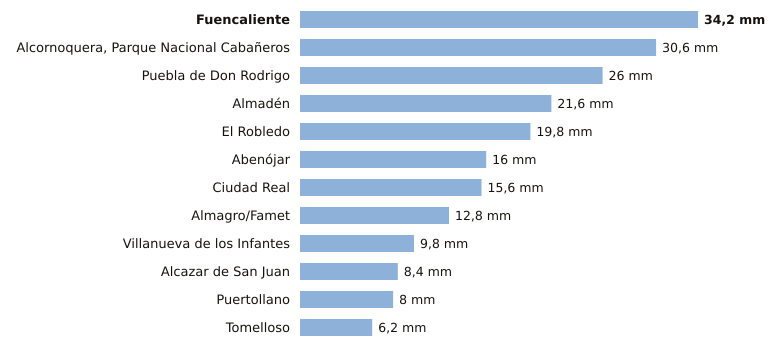

The data file committed next to this chart (first rows):
estacion, provincia, indicativo, mm_6_dias_anteriores, mm_hoy, mm_7_dias, horas_de_hoy
Fuencaliente, Ciudad Real, 5341C, 34.2, 0.0, 34.2, 4
Alcornoquera, Parque Nacional Cabañeros, Ciudad Real, 4195E, 30.6, 0.0, 30.6, 6
Puebla de Don Rodrigo, Ciudad Real, 4220X, 26.0, 0.0, 26.0, 6
Almadén, Ciudad Real, 4300Y, 21.6, 0.0, 21.6, 3
El Robledo, Ciudad Real, 4193Y, 19.8, 0.0, 19.8, 4
Abenójar, Ciudad Real, 4210Y, 16.0, 0.0, 16.0, 6
Ciudad Real, Ciudad Real, 4121, 15.6, 0.0, 15.6, 6
Almagro/Famet, Ciudad Real, 4116I, 12.8, 0.0, 12.8, 5
Villanueva de los Infantes, Ciudad Real, 4138Y, 9.8, 0.0, 9.8, 5
Alcazar de San Juan, Ciudad Real, 4064Y, 8.4, 0.0, 8.4, 6
Puertollano, Ciudad Real, 5304Y, 8.0, 0.0, 8.0, 6
Tomelloso, Ciudad Real, 4103X, 6.2, 0.0, 6.2, 6
